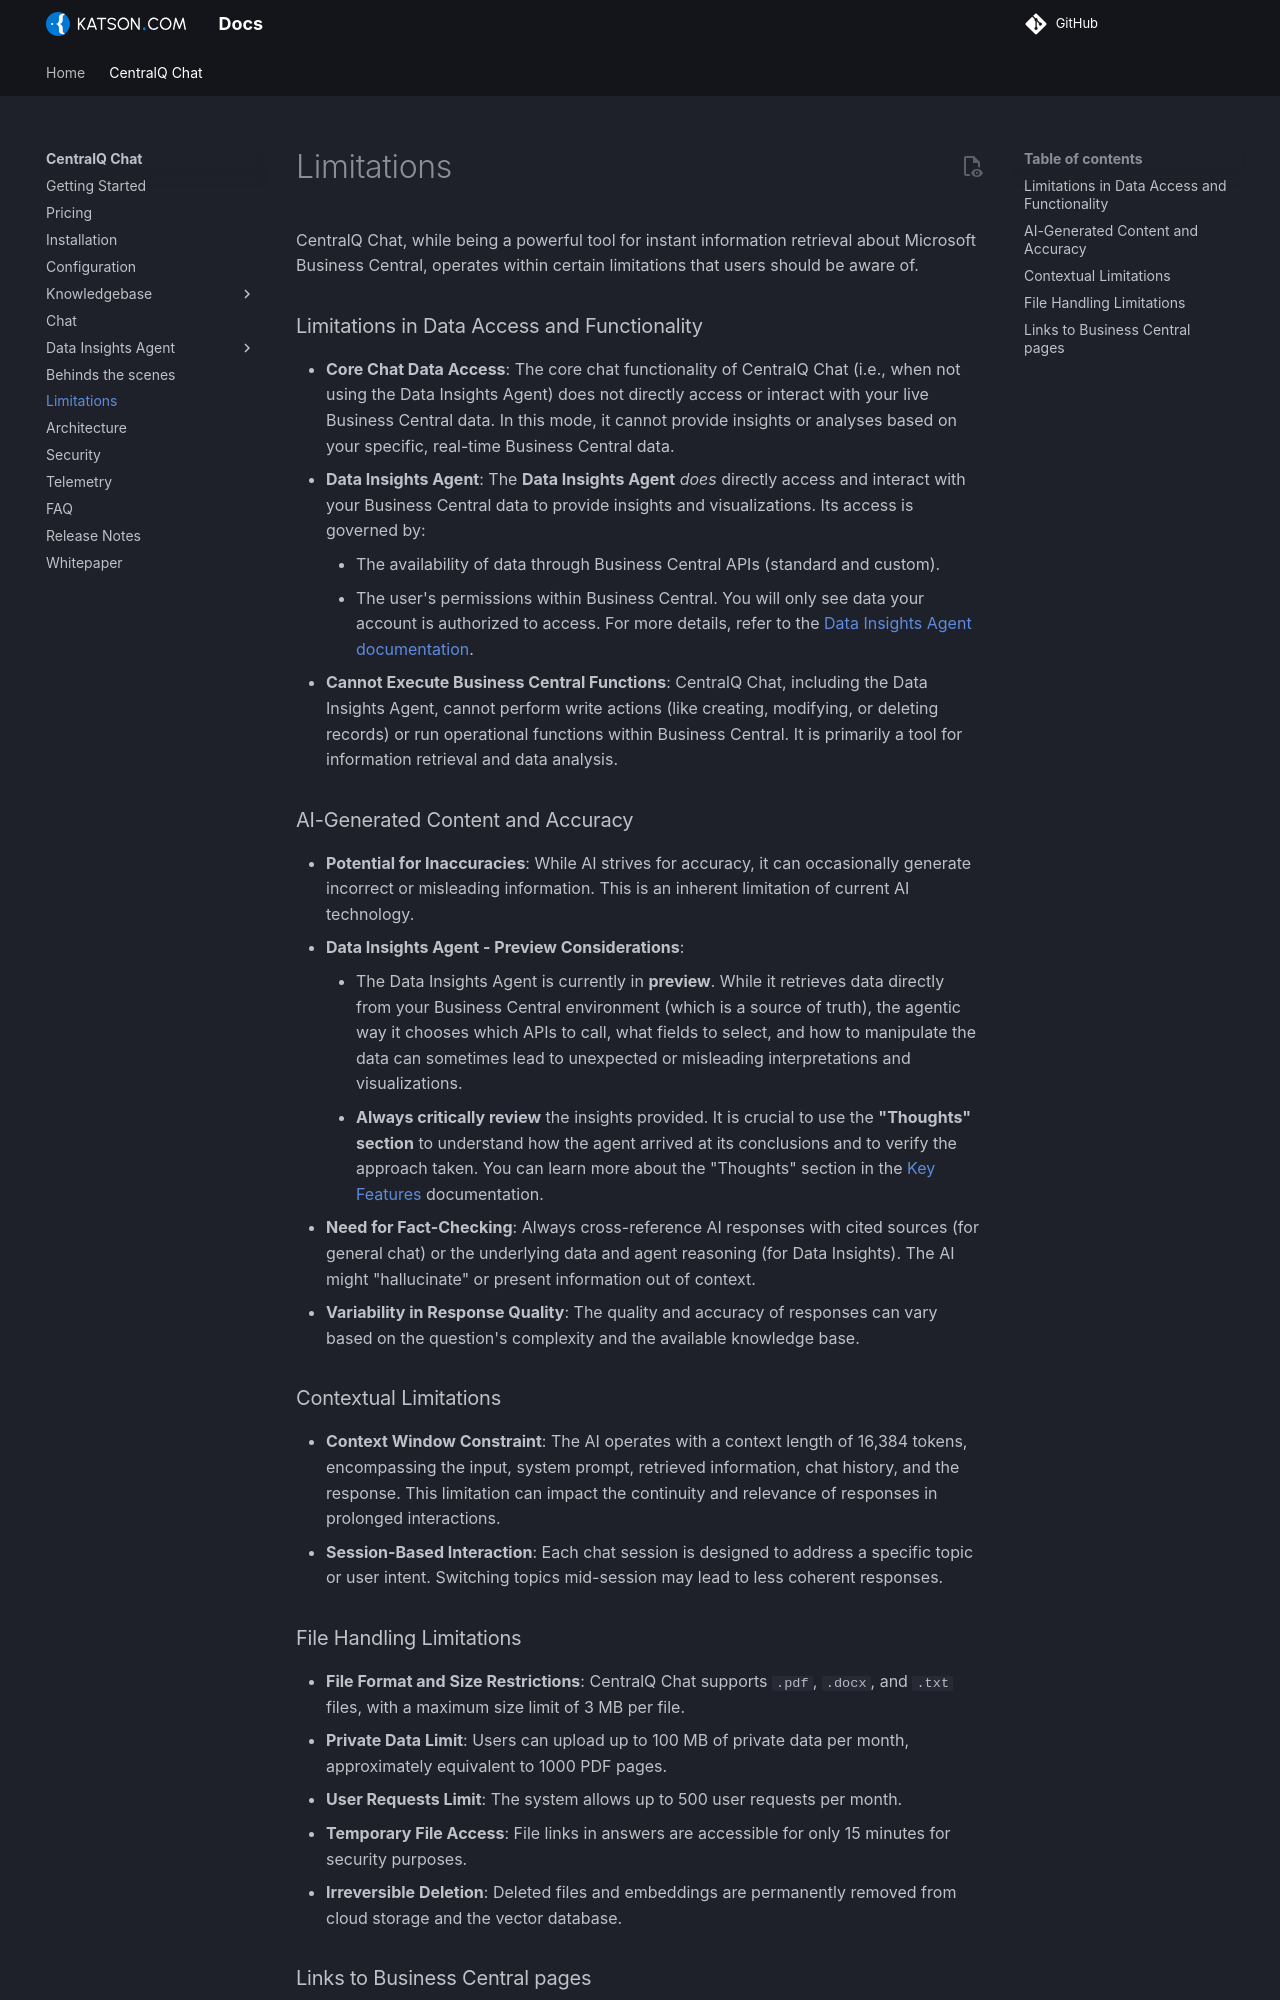

repository: Katson-com/docs · page: centralq-chat/limitations/index.html · generator: mkdocs

CentralQ Chat, while being a powerful tool for instant information retrieval about Microsoft Business Central, operates within certain limitations that users should be aware of.

### Limitations in Data Access and Functionality

- **Core Chat Data Access**: The core chat functionality of CentralQ Chat (i.e., when not using the Data Insights Agent) does not directly access or interact with your live Business Central data. In this mode, it cannot provide insights or analyses based on your specific, real-time Business Central data.
- **Data Insights Agent**: The **Data Insights Agent** *does* directly access and interact with your Business Central data to provide insights and visualizations. Its access is governed by:
    - The availability of data through Business Central APIs (standard and custom).
    - The user's permissions within Business Central. You will only see data your account is authorized to access.
    For more details, refer to the [Data Insights Agent documentation](./data-insights/index.md).
- **Cannot Execute Business Central Functions**: CentralQ Chat, including the Data Insights Agent, cannot perform write actions (like creating, modifying, or deleting records) or run operational functions within Business Central. It is primarily a tool for information retrieval and data analysis.

### AI-Generated Content and Accuracy

- **Potential for Inaccuracies**: While AI strives for accuracy, it can occasionally generate incorrect or misleading information. This is an inherent limitation of current AI technology.
- **Data Insights Agent - Preview Considerations**: 
    - The Data Insights Agent is currently in **preview**. While it retrieves data directly from your Business Central environment (which is a source of truth), the agentic way it chooses which APIs to call, what fields to select, and how to manipulate the data can sometimes lead to unexpected or misleading interpretations and visualizations.
    - **Always critically review** the insights provided. It is crucial to use the **"Thoughts" section** to understand how the agent arrived at its conclusions and to verify the approach taken. You can learn more about the "Thoughts" section in the [Key Features](./data-insights/features.md#llm-thoughts) documentation.
- **Need for Fact-Checking**: Always cross-reference AI responses with cited sources (for general chat) or the underlying data and agent reasoning (for Data Insights). The AI might "hallucinate" or present information out of context.
- **Variability in Response Quality**: The quality and accuracy of responses can vary based on the question's complexity and the available knowledge base.

### Contextual Limitations

- **Context Window Constraint**: The AI operates with a context length of 16,384 tokens, encompassing the input, system prompt, retrieved information, chat history, and the response. This limitation can impact the continuity and relevance of responses in prolonged interactions.
- **Session-Based Interaction**: Each chat session is designed to address a specific topic or user intent. Switching topics mid-session may lead to less coherent responses.
